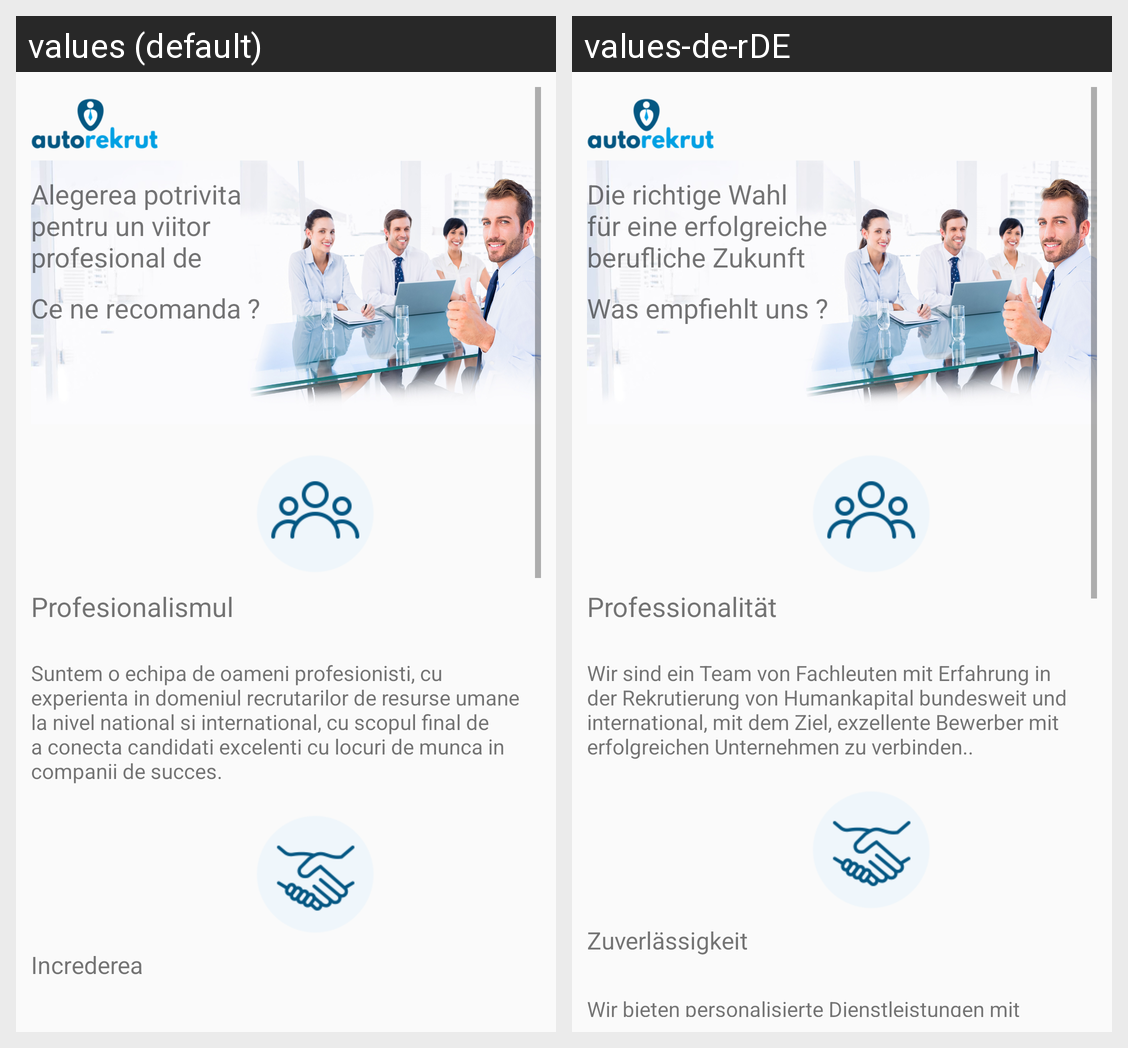

Locale-by-locale string values for the Android screen shown in this grid:
Android screen res/layout/activity_main.xml rendered under 2 locales, left to right: values (default), values-de-rDE. Device: Nexus 5 (rendered at 1080×1920; each locale shown at half size, 540×960, under a caption strip naming it); theme AppTheme.
Strings drawn on this screen, with the default value and each locale's value (text and hints the layout hard-codes, and strings that could not be matched under every locale, appear in the picture but are not listed):

textHome1
  values: Alegerea potrivita pentru un viitor profesional de succes
  values-de-rDE: Die richtige Wahl für eine erfolgreiche berufliche Zukunft

textHome2
  values: Ce ne recomanda ?
  values-de-rDE: Was empfiehlt uns ?

textHome3
  values: Profesionalismul
  values-de-rDE: Professionalität

textHome4
  values: Suntem o echipa de oameni profesionisti, cu experienta in domeniul recrutarilor de resurse umane la nivel national si international, cu scopul final de a conecta candidati excelenti cu locuri de munca in companii de succes.
  values-de-rDE: Wir sind ein Team von Fachleuten mit Erfahrung in der Rekrutierung von Humankapital bundesweit und international, mit dem Ziel, exzellente Bewerber mit erfolgreichen Unternehmen zu verbinden..

textHome5
  values: Increderea
  values-de-rDE: Zuverlässigkeit
